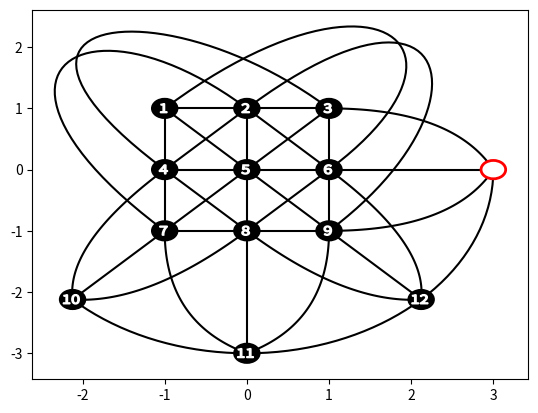

Python code for this plot:
"""
Scripts used to plot the PG(2,3) projective plane. 

0 1 2 3
0 4 5 6
0 8 9 12
0 7 10 11
1 4 7 8
1 6 9 11
1 5 10 12
3 4 9 10
2 4 11 12
2 5 7 9
3 6 7 12
3 5 8 11
2 6 8 10
"""
import numpy as np 
import matplotlib.pyplot as plt 
import math 
from matplotlib.textpath import TextPath
from matplotlib.patches import PathPatch
from matplotlib.transforms import Affine2D

# vertex coords
r = 3
vertex_coordinates = {0:(r, 0),
                      1:(-1, 1),
                      2:(0, 1),
                      3:(1,1),
                      4:(-1, 0),
                      5:(0, 0),
                      6:(1, 0),
                      7:(-1, -1),
                      8:(0, -1),
                      9:(1, -1),
                      10:(-r/np.sqrt(2), -r/np.sqrt(2)),
                      11:(0, -r),
                      12:(r/np.sqrt(2), -r/np.sqrt(2))}

def parabola(point1, point2, direction = np.array([1,-1]), c = 0.6, n_points = 100): 
    # rotate things so direction is the new y axis
    d_norm = direction/np.linalg.norm(direction)
    d_right = np.array([[0,1],[-1,0]])@d_norm
    r_mat = np.array([d_right, d_norm])
    print(r_mat)

    p1_coords = vertex_coordinates[point1]
    p1_coords_rotated = r_mat@np.array(p1_coords)

    p2_coords = vertex_coordinates[point2]
    p2_coords_rotated = r_mat@np.array(p2_coords)

    # sets up the linear system of equations for the coefficients of this parabola
    x1 = p1_coords_rotated[0]
    y1 = p1_coords_rotated[1]

    x2 = p2_coords_rotated[0]
    y2 = p2_coords_rotated[1]

    # this is the x_coordinate of the parabola's apex (in the rotated system of coordinates)
    x_crit = x1*c + x2*(1 - c)

    A = np.array([[x1**2, x1, 1],
                  [x2**2, x2, 1],
                  [2*x_crit, 1, 0]])
    b = np.array([y1, y2, 0])
    coefficients = np.linalg.inv(A)@b

    # take th
    x =  np.arange(np.min([x1,x2]),np.max([x1,x2]),np.abs(x1 - x2)/n_points)
    y = coefficients[0]*x**2 + coefficients[1]*x + coefficients[2]
    points = np.array([x,y])
    print(np.min([x1,x2]),np.max([x1,x2]),n_points)
    print('x', x)
    rotated_points = np.linalg.inv(r_mat)@points
    return rotated_points 


def Bezier_curve(P_list, N = 10):
    # parametrer _t
    N = len(P_list) - 1
    t = np.arange(0, 1, 0.02)
    t = np.append(t,1)
    T = len(t)

    T_mat = np.zeros((N + 1,T))
    for i in range(N + 1):
        T_mat[i][:] = math.comb(N, i)*t**i * (1 - t)**(N - i)

    P_mat = np.array(P_list).T
    b_curve = P_mat@T_mat 
    return b_curve 

def straight_line(index_1, index_2):
    return [[vertex_coordinates[index_1][0], vertex_coordinates[index_2][0]],[vertex_coordinates[index_1][1],vertex_coordinates[index_2][1]]]

def circle_arc(index_1, index_2, centre = np.array([0,0])):
    p1 = np.array(vertex_coordinates[index_1])
    p2 = np.array(vertex_coordinates[index_2])
    r = np.linalg.norm(p1 - centre)
    normalised_p1 = p1 - centre
    normalised_p2 = p2 - centre
    theta1 = np.arccos(normalised_p1[0]/r)*np.sign(normalised_p1[1])
    theta2 = np.arccos(normalised_p2[0]/r)*np.sign(normalised_p2[1])
    theta = np.linspace(theta1, theta2, 20)
    x_coords = centre[0] + r*np.cos(theta)
    y_coords = centre[1] + r*np.sin(theta)
    return [x_coords, y_coords]

# wrapping all this together into a function. 
def PG23():
    # returns
    """
    (vertices)
    - vertices: coordinates of teh
    - edges: doubly indexed dictionary of edges between vertices
    - lines: list of tuples of vert5ices that make up 
    """
    # initialises the figure 
    fig, ax = plt.subplots() 

    # storing the edges in a dictionary of dictionaries
    edge_dict = {}
    for i in range(13):
        edge_dict[i] = {}

    lines = []
    lines.append((1,6,8,10))
    lines.append((1,2,3,0))
    lines.append((1,5,9, 12))
    lines.append((1,4,7,11))
    lines.append((2,5,8,11))
    lines.append((3,5,7,10))
    lines.append((3,6,9,11))
    lines.append((4,5,6,0))
    lines.append((7,8,9,0))
    lines.append((9,2,4,10))
    lines.append((10,11,12,0))
    lines.append((3,4,8,12))
    lines.append((7,2,6,12))

    #  you want bezier edges between (2,7), (4,3), (1,6), (2,9)
    direction = np.array([-1,1])
    P_list = []
    r_1 = 2
    c = 0.8/np.sqrt(2)
    P_list.append(vertex_coordinates[7])
    P_list.append(vertex_coordinates[7] + (r_1+c)*direction)
    P_list.append(vertex_coordinates[2] + (r_1*direction))
    P_list.append(vertex_coordinates[2])
    b_curve = Bezier_curve(P_list)
    line, = ax.plot(b_curve[0,:], b_curve[1,:], color="black", linestyle="-")
    edge_dict[2][7] = line

    P_list = []
    r_1 = 2
    P_list.append(vertex_coordinates[4])
    P_list.append(vertex_coordinates[4] + (r_1+c)*direction)
    P_list.append(vertex_coordinates[3] + (r_1*direction))
    P_list.append(vertex_coordinates[3])
    b_curve = Bezier_curve(P_list)
    line, = ax.plot(b_curve[0,:], b_curve[1,:], color="black", linestyle="-")
    edge_dict[3][4] = line
    
    direction = np.array([1,1])
    P_list = []
    r_1 = 2
    P_list.append(vertex_coordinates[1])
    P_list.append(vertex_coordinates[1] + (r_1+c)*direction)
    P_list.append(vertex_coordinates[6] + (r_1*direction))
    P_list.append(vertex_coordinates[6])
    b_curve = Bezier_curve(P_list)
    line, = ax.plot(b_curve[0,:], b_curve[1,:], color="black", linestyle="-")
    edge_dict[1][6] = line

    P_list = []
    r_1 = 2
    P_list.append(vertex_coordinates[2])
    P_list.append(vertex_coordinates[2] + (r_1+c)*direction)
    P_list.append(vertex_coordinates[9] + (r_1*direction))
    P_list.append(vertex_coordinates[9])
    b_curve = Bezier_curve(P_list)
    line, = ax.plot(b_curve[0,:], b_curve[1,:], color="black", linestyle="-")
    edge_dict[2][9] = line


    # plotting one of the curved lines between 7 and 11
    P_list = []
    r_1 = 2
    P_list.append(vertex_coordinates[7])
    P_list.append(vertex_coordinates[7] + (2*r/4)*np.array([0,-1]))
    P_list.append(vertex_coordinates[11])
    b_curve = Bezier_curve(P_list)
    line, = ax.plot(b_curve[0,:], b_curve[1,:], color="black", linestyle="-")
    edge_dict[7][11] = line

    # plotting one of the curved lines between 9 and 11
    P_list = []
    r_1 = 2
    P_list.append(vertex_coordinates[9])
    P_list.append(vertex_coordinates[9] + (2*r/4)*np.array([0,-1]))
    P_list.append(vertex_coordinates[11])
    b_curve = Bezier_curve(P_list)
    line, = ax.plot(b_curve[0,:], b_curve[1,:], color="black", linestyle="-")
    edge_dict[9][11] = line

    # plotting one of the curved lines between 3 and 0
    P_list = []
    r_1 = 2
    P_list.append(vertex_coordinates[3])
    P_list.append(vertex_coordinates[3] + (2*r/4)*np.array([1,0]))
    P_list.append(vertex_coordinates[0])
    b_curve = Bezier_curve(P_list)
    line, = ax.plot(b_curve[0,:], b_curve[1,:], color="black", linestyle="-")
    edge_dict[0][3] = line

    # plotting one of the curved lines between 9 and 0
    P_list = []
    r_1 = 2
    P_list.append(vertex_coordinates[9])
    P_list.append(vertex_coordinates[9] + (2*r/4)*np.array([1,0]))
    P_list.append(vertex_coordinates[0])
    b_curve = Bezier_curve(P_list)
    line, = ax.plot(b_curve[0,:], b_curve[1,:], color="black", linestyle="-")
    edge_dict[0][9] = line

    # plotting one of the curved lines between 4 and 10
    P_list = []
    r_1 = 2
    P_list.append(vertex_coordinates[4])
    P_list.append(vertex_coordinates[4] + (0.4*r)*np.array([-1,-1]))
    P_list.append(vertex_coordinates[10])
    b_curve = Bezier_curve(P_list)
    line, = ax.plot(b_curve[0,:], b_curve[1,:], color="black", linestyle="-")
    edge_dict[4][10] = line

    # plotting one of the curved lines between 8 and 10
    P_list = []
    r_1 = 2
    P_list.append(vertex_coordinates[8])
    P_list.append(vertex_coordinates[8] + (0.4*r)*np.array([-1,-1]))
    P_list.append(vertex_coordinates[10])
    b_curve = Bezier_curve(P_list)
    line, = ax.plot(b_curve[0,:], b_curve[1,:], color="black", linestyle="-")
    edge_dict[8][10] = line

    # plotting one of the curved lines between 8 and 12
    P_list = []
    r_1 = 2
    P_list.append(vertex_coordinates[8])
    P_list.append(vertex_coordinates[8] + (0.4*r)*np.array([1,-1]))
    P_list.append(vertex_coordinates[12])
    b_curve = Bezier_curve(P_list)
    line, = ax.plot(b_curve[0,:], b_curve[1,:], color="black", linestyle="-")
    edge_dict[8][12] = line

    # plotting one of the curved lines between 6 and 12
    P_list = []
    r_1 = 2
    P_list.append(vertex_coordinates[6])
    P_list.append(vertex_coordinates[6] + (0.4*r)*np.array([1,-1]))
    P_list.append(vertex_coordinates[12])
    b_curve = Bezier_curve(P_list)
    line, = ax.plot(b_curve[0,:], b_curve[1,:], color="black", linestyle="-")
    edge_dict[6][12] = line


    # plotting the straightlines
    #(1,2)
    pair_list = [(1,2),(1,4),(1,5),(2,3),(2,4),(2,5),(2,6),(3,5),(3,6),(4,5),(4,7),(4,8),(5,6),(5,7),(5,8),(5,9),(6,8),(6,9),(7,8),(7,10),(8,9),(8,11),(9,12),(6,0)]
    for pair in pair_list:
        p0 = min(pair)
        p1 = max(pair)
        b_line = straight_line(p0, p1)
        line, = ax.plot(b_line[0], b_line[1], color="black", linestyle="-")
        edge_dict[p0][p1] = line

    # plotting the circular arc lines 
    index_1, index_2 = 10, 11
    x_coords, y_coords = circle_arc(index_1, index_2)
    line, = ax.plot(x_coords, y_coords, color="black", linestyle="-")
    edge_dict[index_1][index_2] = line

    index_1, index_2 = 11, 12
    x_coords, y_coords = circle_arc(index_1, index_2)
    line, = ax.plot(x_coords, y_coords, color="black", linestyle="-")
    edge_dict[index_1][index_2] = line

    index_1, index_2 = 0, 12
    x_coords, y_coords = circle_arc(index_1, index_2)
    line, = ax.plot(x_coords, y_coords, color="black", linestyle="-")
    edge_dict[index_1][index_2] = line
    
    # plotting the points
    vertex_dict = {}
    label_dict = {}
    label_node_map = {}
    for vertex in vertex_coordinates.keys():
        if vertex == 0:
            circle = plt.Circle(
                        (vertex_coordinates[vertex][0],vertex_coordinates[vertex][1]),      # centre coordinates (x, y)
                        radius=0.15,      # Radius
                        facecolor= 'white',   # Fill color
                        edgecolor='red',   # Outline color
                        linewidth=2,      # Outline width
                        zorder = 24,       # plots the circle on top
                        label = 'asdf'
                    )

        else:
            circle = plt.Circle(
                        (vertex_coordinates[vertex][0],vertex_coordinates[vertex][1]),      # centre coordinates (x, y)
                        radius=0.15,      # Radius
                        facecolor='black',   # Fill color
                        edgecolor='black',   # Outline color
                        linewidth=2,      # Outline width
                        zorder = 24,      # plots the circle on top
                        label = 'asdf'
                    )
        ax.add_patch(circle)
        #label = ax.annotate(str(vertex), xy=(vertex_coordinates[vertex][0],vertex_coordinates[vertex][1]), fontsize=5, fontweight='bold', ha="centre", color = 'white', zorder =30)
        if vertex > 9:
            epsx = 0.13
        else:
            epsx = 0.07
        epsy = 0.07
        coords = np.array([vertex_coordinates[vertex][0],vertex_coordinates[vertex][1]]) - np.array([epsx, epsy])
        text = TextPath((0,0), str(vertex), size = 0.2)
        trans = Affine2D().translate(*coords)
        """
        # Get bounding box of tex
        bbox = text.get_extents()
        # Compute centre of the text
        cx = (bbox.x0 + bbox.x1) / 4
        cy = (bbox.y0 + bbox.y1) / 4
        shifted_coords = coords + np.array(-cx, -cy)
        transform = (
                Affine2D()
                .translate(shifted_coords[0], 0)   # centre text geometry
                + ax.transData
            )
        text_patch = PathPatch(text, transform = transform, color='white', zorder = 30)
        """
        text_patch = PathPatch(text, color='white', transform=trans + ax.transData, zorder = 30)
        if vertex == 0:
            print('setting invisible')
            text_patch.set_visible(False)
        ax.add_patch(text_patch)
        vertex_dict[vertex] = circle
        label_dict[vertex] = text_patch
        label_node_map[vertex] = vertex

    return fig, ax, label_node_map, vertex_dict, edge_dict, label_dict, lines 

def draw_PG23_conway_layout():
    pass

if __name__ == "__main__":
    fig, *_ = PG23()
    plt.show()
